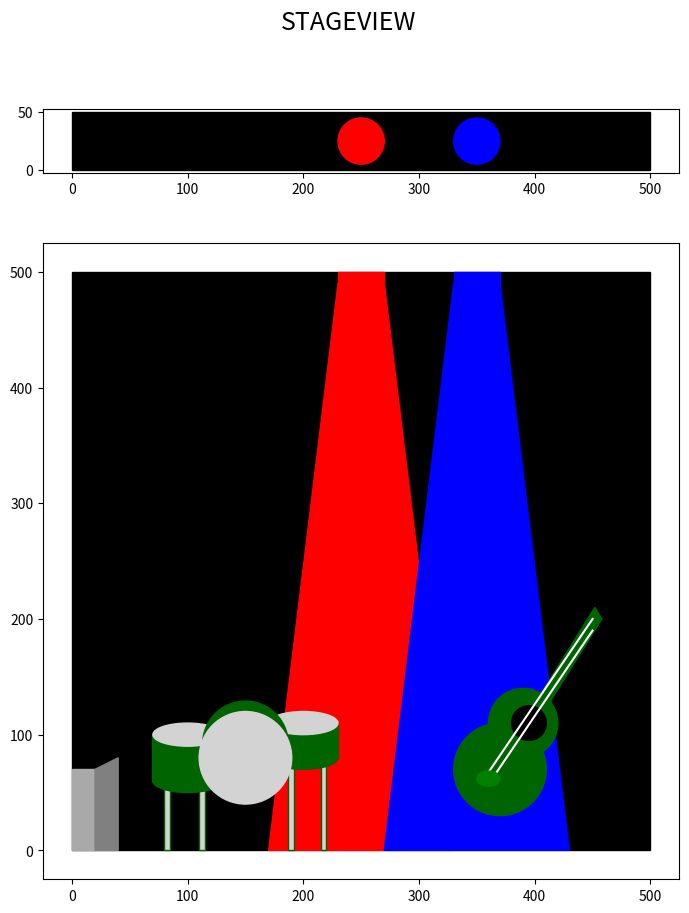

The matplotlib source for this figure:
import matplotlib.pyplot as plt
from matplotlib.patches import Ellipse, Circle

fig, (ax0, ax1) = plt.subplots(2, 1, gridspec_kw={'height_ratios': [1, 10]},
                              figsize = (10,10))

ax0.set_aspect("equal")
ax0.fill([0,500,500,0],[0,0,50,50], color="black")
circle1 = plt.Circle([250,25],20, color="red")
ax0.add_patch(circle1)
circle1 = plt.Circle([350,25],20, color="blue")
ax0.add_patch(circle1)

ax1.set_aspect("equal")
ax1.fill([0,500,500,0],[0,0,500,500], color="black")
ax1.fill([230,270,270,230],[490,490,500,500], color="red")
ax1.fill([230,270,330,170],[490,490,0,0], color="red")
ax1.fill([330,370,370,330],[490,490,500,500], color="blue")
ax1.fill([330,370,430,270],[490,490,0,0], color="blue")


#INSTRUMENTS

#DRUMS
ellipse = Ellipse([100,100], 60, 20, color='lightgrey', zorder=3)
ax1.add_patch(ellipse)
ellipse = Ellipse([100,60], 60, 20, color='darkgreen', zorder=3)
ax1.add_patch(ellipse)
ellipse = Ellipse([200,110], 60, 20, color='lightgrey', zorder=3)
ax1.add_patch(ellipse)
ellipse = Ellipse([200, 80], 60, 20, color='darkgreen', zorder=3)
ax1.add_patch(ellipse)
circle = Circle([150, 80], 40, color='lightgrey', zorder=4)
ax1.add_patch(circle)
circle = Circle([150, 92], 37, color='darkgreen', zorder=3)
ax1.add_patch(circle)

ax1.fill([69, 130, 130, 69],[60, 60, 100, 100], color='darkgreen', zorder=2)
ax1.fill([170, 230, 230, 170], [80, 80, 110, 110], color='darkgreen', zorder=2)

ax1.fill([80, 85, 85, 80], [0, 0, 90, 90], color='lightgrey', linewidth=1, edgecolor='darkgreen')
ax1.fill([110, 115, 115, 110], [0, 0, 90, 90], color='lightgrey', linewidth=1, edgecolor='darkgreen')
ax1.fill([187, 192, 192, 187], [0, 0, 90, 90], color='lightgrey', linewidth=1, edgecolor='darkgreen')
ax1.fill([215, 220, 220, 215], [0, 0, 90, 90], color='lightgrey', zorder=1, linewidth=1, edgecolor='darkgreen')

#GUITAR

circle = Circle([370, 70], 40, color='darkgreen')
ax1.add_patch(circle)
circle = Circle([390, 110], 30, color='darkgreen')
ax1.add_patch(circle)
circle = Circle([395, 110], 15, color='black', zorder=2)
ax1.add_patch(circle)
circle = Ellipse([360, 62], 20, 13, color='green', zorder=3)
ax1.add_patch(circle)
ax1.fill([358, 458, 452, 352], [40, 200, 210, 50], color='darkgreen')
ax1.plot([450, 355], [200, 60], color='white')
ax1.plot([450, 360], [190, 57], color='white')


#SMOKE MACHINE
ax1.fill([0, 20, 20, 0], [0, 0, 70, 70], color='darkgrey')
ax1.fill([20, 40, 40, 20], [0, 0, 80, 70], color='grey')


plt.suptitle("STAGEVIEW", fontsize="18")
plt.show()


